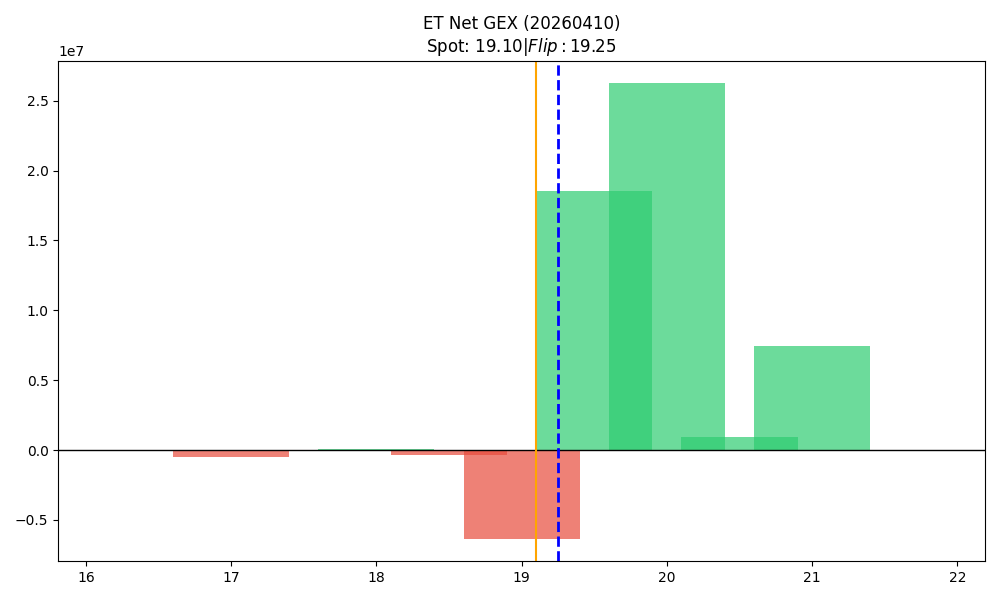

The table this chart was drawn from, first rows:
strike, call_gex, put_gex, call_dex, put_dex, net_greek_delta, net_gex
16.5, 13954, 19090, 151460, -23068, 0.3055, -5136
17.0, 651687, 1183317, 5593977, -882879, 0.2273, -531631
17.5, 14276, 106927, 83744, -66057, 0.01516, -92651
18.0, 2932788, 2888901, 11318107, -1480682, 0.3283, 43887
18.5, 1127276, 1507462, 2495953, -665277, 0.2459, -380186
19.0, 19815949, 26146783, 22750280, -14648348, 0.1077, -6330834
19.5, 18990906, 429130, 7229072, -3871660, 0.07998, 18561776
20.0, 26439978, 193044, 15668639, -3641736, 0.106, 26246934
20.5, 962819, 4310, 569725, -69697, 0.07577, 958509
21.0, 7462427, 12713, 5316671, -98177, 0.07359, 7449714
21.5, 32041, 9057, 26071, -69375, -0.079, 22984
